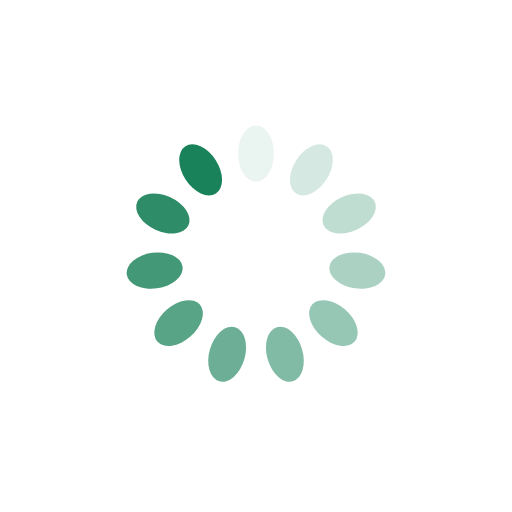
t = 0.00 s
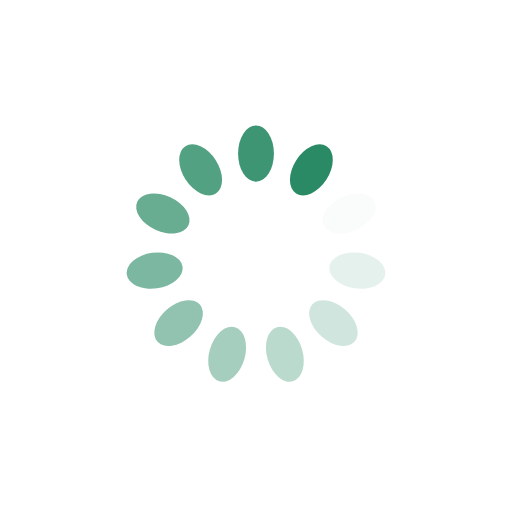
t = 0.22 s
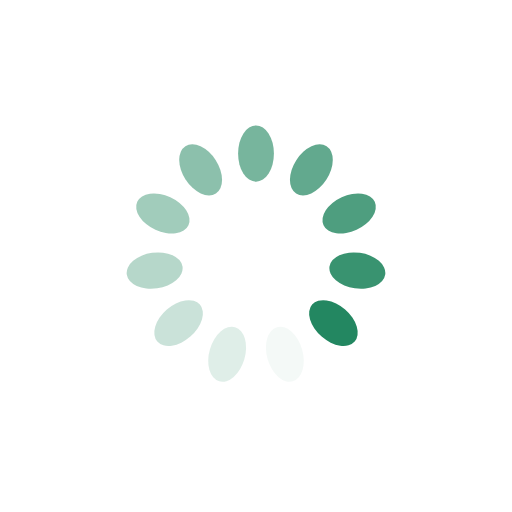
t = 0.44 s
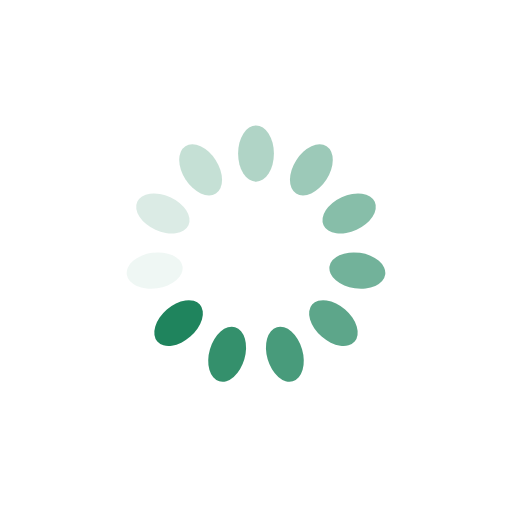
t = 0.66 s

The animated SVG that drew these frames (rendered in a browser with its animation timeline set to each time). Animation: 11 SMIL elements (animate=11); one cycle of 0.89 s, repeats indefinitely.

<?xml version="1.0" encoding="utf-8"?>
<svg xmlns="http://www.w3.org/2000/svg" xmlns:xlink="http://www.w3.org/1999/xlink" style="margin: auto; background: none; display: block; shape-rendering: auto;" width="78px" height="78px" viewBox="0 0 100 100" preserveAspectRatio="xMidYMid">
<g transform="rotate(0 50 50)">
  <rect x="46.5" y="24.5" rx="3.5" ry="5.5" width="7" height="11" fill="#1a825a">
    <animate attributeName="opacity" values="1;0" keyTimes="0;1" dur="0.8849557522123893s" begin="-0.8045052292839903s" repeatCount="indefinite"></animate>
  </rect>
</g><g transform="rotate(32.72727272727273 50 50)">
  <rect x="46.5" y="24.5" rx="3.5" ry="5.5" width="7" height="11" fill="#1a825a">
    <animate attributeName="opacity" values="1;0" keyTimes="0;1" dur="0.8849557522123893s" begin="-0.7240547063555912s" repeatCount="indefinite"></animate>
  </rect>
</g><g transform="rotate(65.45454545454545 50 50)">
  <rect x="46.5" y="24.5" rx="3.5" ry="5.5" width="7" height="11" fill="#1a825a">
    <animate attributeName="opacity" values="1;0" keyTimes="0;1" dur="0.8849557522123893s" begin="-0.6436041834271922s" repeatCount="indefinite"></animate>
  </rect>
</g><g transform="rotate(98.18181818181819 50 50)">
  <rect x="46.5" y="24.5" rx="3.5" ry="5.5" width="7" height="11" fill="#1a825a">
    <animate attributeName="opacity" values="1;0" keyTimes="0;1" dur="0.8849557522123893s" begin="-0.5631536604987932s" repeatCount="indefinite"></animate>
  </rect>
</g><g transform="rotate(130.9090909090909 50 50)">
  <rect x="46.5" y="24.5" rx="3.5" ry="5.5" width="7" height="11" fill="#1a825a">
    <animate attributeName="opacity" values="1;0" keyTimes="0;1" dur="0.8849557522123893s" begin="-0.4827031375703941s" repeatCount="indefinite"></animate>
  </rect>
</g><g transform="rotate(163.63636363636363 50 50)">
  <rect x="46.5" y="24.5" rx="3.5" ry="5.5" width="7" height="11" fill="#1a825a">
    <animate attributeName="opacity" values="1;0" keyTimes="0;1" dur="0.8849557522123893s" begin="-0.40225261464199513s" repeatCount="indefinite"></animate>
  </rect>
</g><g transform="rotate(196.36363636363637 50 50)">
  <rect x="46.5" y="24.5" rx="3.5" ry="5.5" width="7" height="11" fill="#1a825a">
    <animate attributeName="opacity" values="1;0" keyTimes="0;1" dur="0.8849557522123893s" begin="-0.3218020917135961s" repeatCount="indefinite"></animate>
  </rect>
</g><g transform="rotate(229.0909090909091 50 50)">
  <rect x="46.5" y="24.5" rx="3.5" ry="5.5" width="7" height="11" fill="#1a825a">
    <animate attributeName="opacity" values="1;0" keyTimes="0;1" dur="0.8849557522123893s" begin="-0.24135156878519706s" repeatCount="indefinite"></animate>
  </rect>
</g><g transform="rotate(261.8181818181818 50 50)">
  <rect x="46.5" y="24.5" rx="3.5" ry="5.5" width="7" height="11" fill="#1a825a">
    <animate attributeName="opacity" values="1;0" keyTimes="0;1" dur="0.8849557522123893s" begin="-0.16090104585679804s" repeatCount="indefinite"></animate>
  </rect>
</g><g transform="rotate(294.54545454545456 50 50)">
  <rect x="46.5" y="24.5" rx="3.5" ry="5.5" width="7" height="11" fill="#1a825a">
    <animate attributeName="opacity" values="1;0" keyTimes="0;1" dur="0.8849557522123893s" begin="-0.08045052292839902s" repeatCount="indefinite"></animate>
  </rect>
</g><g transform="rotate(327.27272727272725 50 50)">
  <rect x="46.5" y="24.5" rx="3.5" ry="5.5" width="7" height="11" fill="#1a825a">
    <animate attributeName="opacity" values="1;0" keyTimes="0;1" dur="0.8849557522123893s" begin="0s" repeatCount="indefinite"></animate>
  </rect>
</g>
<!-- [ldio] generated by https://loading.io/ --></svg>
